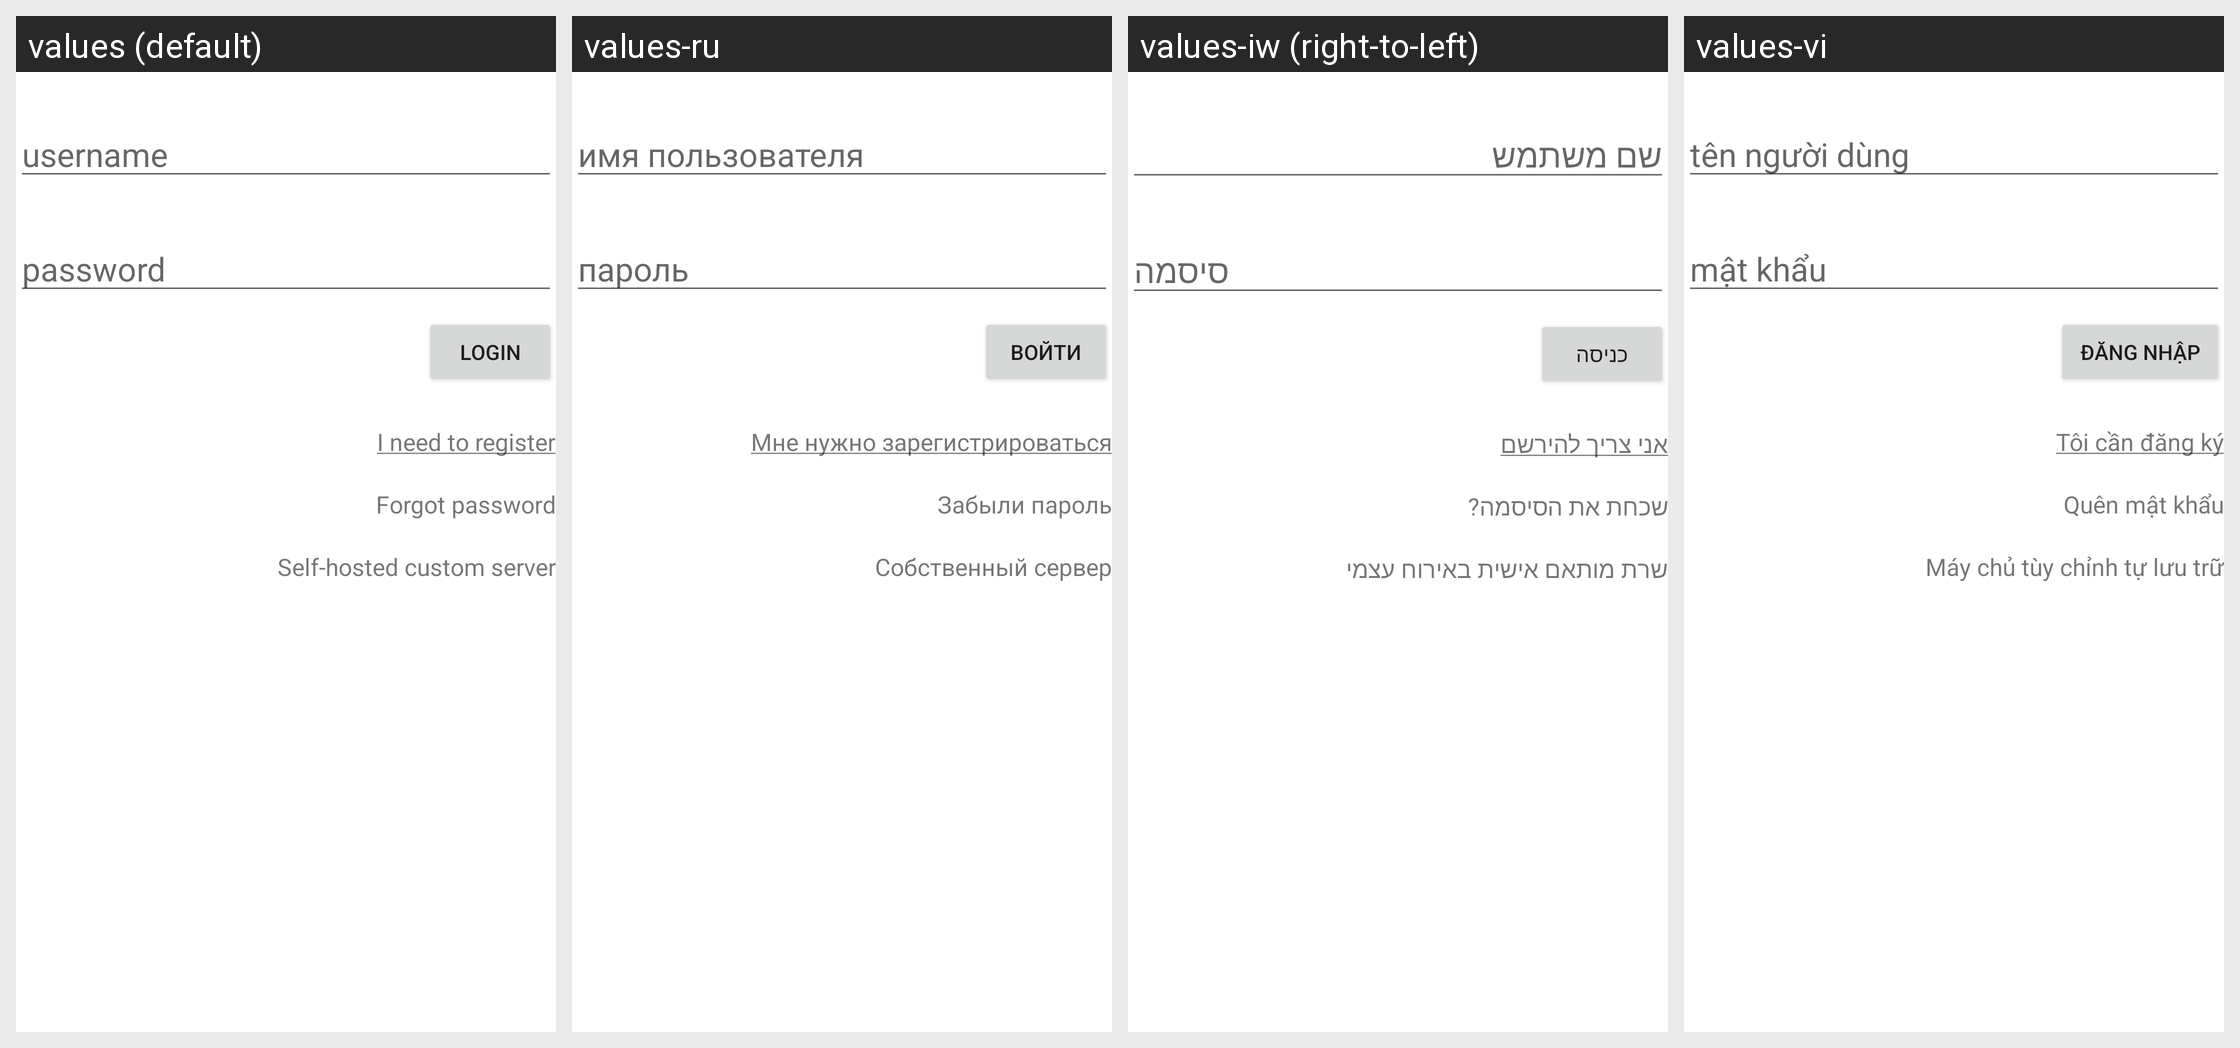

This grid shows one Android layout under several languages. Give, for every string resource on the screen, its name, the default text and each shown locale's text.
Android screen res/layout/fragment_loginregister.xml rendered under 4 locales, left to right: values (default), values-ru, values-iw (right-to-left), values-vi. Device: Nexus 5 (rendered at 1080×1920; each locale shown at half size, 540×960, under a caption strip naming it); theme Theme.MaterialComponents.DayNight.NoActionBar.
Other locales in the repository, not shown: values-ar, values-de, values-es, values-fr, values-he, values-hi, values-id, values-in, values-it, values-ja, values-ko, values-nl, values-pl, values-pt-rBR, values-th, values-tr, values-uk.
Strings drawn on this screen, with the default value and each locale's value (text and hints the layout hard-codes, and strings that could not be matched under every locale, appear in the picture but are not listed):

login_username_hint
  values: username
  values-ru: имя пользователя
  values-iw: שם משתמש
  values-vi: tên người dùng

login_password_hint
  values: password
  values-ru: пароль
  values-iw: סיסמה
  values-vi: mật khẩu

login_button_login
  values: Login
  values-ru: Войти
  values-iw: כניסה
  values-vi: Đăng nhập

need_to_register
  values: I need to register
  values-ru: Мне нужно зарегистрироваться
  values-iw: אני צריך להירשם
  values-vi: Tôi cần đăng ký

login_forgot_password
  values: Forgot password
  values-ru: Забыли пароль
  values-iw: שכחת את הסיסמה?
  values-vi: Quên mật khẩu

login_custom_server
  values: Self-hosted custom server
  values-ru: Собственный сервер
  values-iw: שרת מותאם אישית באירוח עצמי
  values-vi: Máy chủ tùy chỉnh tự lưu trữ
